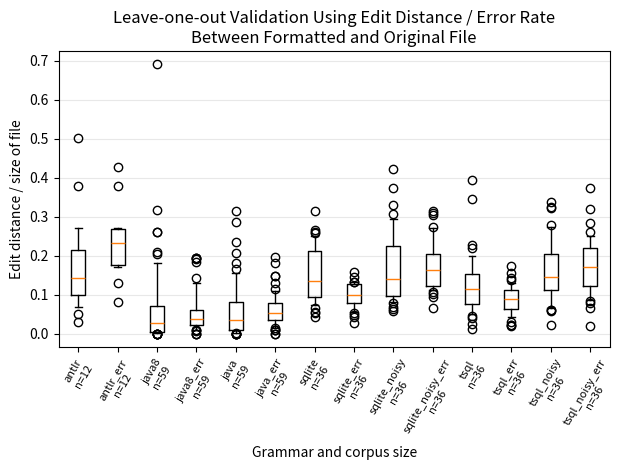

Python code for this plot: (Note: this script raises an exception after producing the figure.)
#
# AUTO-GENERATED FILE. DO NOT EDIT
# CodeBuff 1.4.4 'Wed May 04 11:40:57 PDT 2016'
#
import matplotlib.pyplot as plt

java_dist = [4.7169812E-4, 0.01595428, 0.3148636, 0.028362913, 0.024434624, 0.03442197, 0.2067019, 0.009741731, 0.010863351, 0.112576544, 0.0018281536, 0.1814149, 0.072710104, 0.016532619, 0.06958672, 0.0011129661, 0.04916318, 0.04240882, 0.03452727, 0.0069905003, 0.035235625, 0.23550273, 0.1666138, 0.0042833607, 0.052170783, 7.5662043E-4, 0.060333185, 0.0029644268, 0.0015841584, 0.036308624, 0.0020008003, 0.28610107, 0.036270823, 0.034914017, 0.05359765, 0.013795771, 0.0010116338, 0.14850317, 0.15725549, 0.11237595, 0.0836248, 0.07806298, 0.06460945, 0.032786883, 0.08746846, 0.1471977, 0.012590727, 0.0353466, 5.3106743E-4, 8.1933633E-4, 0.049030975, 0.0022062878, 0.063621394, 0.1022296, 0.07188161, 0.0539484, 0.11376147, 0.03327707, 0.0029200956]
java_err = [0.0, 0.043429844, 0.13001911, 0.05303761, 0.028432168, 0.050643776, 0.048034936, 0.067729086, 0.11627907, 0.078598246, 0.01898734, 0.016393442, 0.18085106, 0.061068702, 0.096938774, 0.018867925, 0.07936508, 0.07377049, 0.02310231, 0.021791767, 0.035958905, 0.09030101, 0.064015254, 0.03773585, 0.04453109, 0.009345794, 0.06481481, 0.060240965, 0.015789473, 0.14925373, 0.01843318, 0.09802073, 0.1978022, 0.14925373, 0.044, 0.049557522, 0.009708738, 0.10836278, 0.073903, 0.04658385, 0.04779412, 0.08272506, 0.07526882, 0.056603774, 0.025423728, 0.077651516, 0.07008965, 0.10909091, 0.0, 0.0091743115, 0.03490184, 0.05263158, 0.03724556, 0.05498982, 0.047387607, 0.03422983, 0.04347826, 0.053097345, 0.08130081]
java8_dist = [4.7169812E-4, 0.009349155, 0.3180073, 0.019195763, 0.020178197, 0.0404571, 0.2058501, 0.009288627, 0.009163803, 0.11480972, 0.0018281536, 0.1814149, 0.03254438, 0.016517857, 0.20977199, 0.0011129661, 0.037586026, 0.036860365, 0.0056459648, 0.0073463535, 0.015834076, 0.26014274, 0.17161192, 0.0039538713, 0.110635646, 7.5662043E-4, 0.0066193854, 0.0029644268, 0.001980198, 0.029456576, 0.0020008003, 0.26055518, 0.69032145, 0.028841112, 0.0064638783, 0.030775174, 0.0010116338, 0.030436253, 0.11108612, 0.076525964, 0.08600444, 0.12390048, 0.0071138213, 4.6992482E-4, 0.06706793, 0.14655173, 0.014220116, 0.003529827, 5.3106743E-4, 8.1933633E-4, 0.047346126, 0.0022062878, 0.054436967, 0.044368602, 0.02759135, 0.059798084, 0.05230769, 0.013744876, 0.0018582427]
java8_err = [0.0, 0.0389755, 0.13097514, 0.051923078, 0.028432168, 0.050643776, 0.043002915, 0.06374502, 0.11627907, 0.0746493, 0.01898734, 0.016393442, 0.18478261, 0.061068702, 0.19473684, 0.018867925, 0.06349207, 0.1440678, 0.01980198, 0.024213076, 0.03259005, 0.07134894, 0.057855774, 0.031446543, 0.036221445, 0.009345794, 0.027777778, 0.060240965, 0.021052632, 0.19402985, 0.01843318, 0.07917059, 0.1923077, 0.19402985, 0.024, 0.051555555, 0.009708738, 0.1120283, 0.04157044, 0.02173913, 0.022058824, 0.05839416, 0.032258064, 0.0, 0.008474576, 0.051136363, 0.07090464, 0.036363635, 0.0, 0.0091743115, 0.0361596, 0.05263158, 0.033152763, 0.03684749, 0.03410475, 0.029339854, 0.037383176, 0.039473683, 0.048780486]
antlr_dist = [0.052039832, 0.10875146, 0.50208503, 0.03072908, 0.13849509, 0.13495383, 0.19610636, 0.27160385, 0.37931034, 0.17528589, 0.14573318, 0.068350025]
antlr_err = [0.12962241, 0.24840765, 0.17263843, 0.082117185, 0.27058825, 0.2693578, 0.23424658, 0.23031642, 0.42857143, 0.22074468, 0.37956205, 0.1779661]
sqlite_noisy_dist = [0.108521484, 0.16465019, 0.15377532, 0.13302752, 0.083798885, 0.22866344, 0.21354167, 0.063060686, 0.09076534, 0.120854415, 0.42246726, 0.11648352, 0.11805079, 0.17391305, 0.29478827, 0.27974948, 0.09815547, 0.09114697, 0.068220444, 0.26813024, 0.122137405, 0.09312234, 0.1579392, 0.330168, 0.07973422, 0.08113208, 0.108, 0.058553386, 0.22010398, 0.22333637, 0.37435898, 0.30735743, 0.17152017, 0.11271367, 0.2761021, 0.15018773]
sqlite_noisy_err = [0.2735849, 0.14450867, 0.13704497, 0.17525773, 0.06521739, 0.15476191, 0.11494253, 0.23782235, 0.13703704, 0.12227074, 0.18650794, 0.18518518, 0.18248175, 0.30952382, 0.2589928, 0.0952381, 0.12432432, 0.122887865, 0.11734694, 0.19458947, 0.25316456, 0.10344828, 0.30366492, 0.31547618, 0.18644068, 0.12962963, 0.12737127, 0.14159292, 0.16831683, 0.21473685, 0.108391605, 0.19745223, 0.27154472, 0.15661253, 0.2, 0.11168831]
sqlite_dist = [0.16785266, 0.18545789, 0.10390268, 0.07473309, 0.11170213, 0.1365936, 0.13583139, 0.07704043, 0.11161373, 0.17331545, 0.31494415, 0.21556196, 0.07806191, 0.09596774, 0.07587548, 0.22502425, 0.25732312, 0.16362908, 0.06655454, 0.22904447, 0.17017828, 0.21188071, 0.054693878, 0.20879121, 0.20975378, 0.0998308, 0.13406293, 0.055214725, 0.12241653, 0.25121444, 0.2620771, 0.04387489, 0.10099465, 0.094785914, 0.26492718, 0.22833608]
sqlite_err = [0.14498934, 0.098092645, 0.13135593, 0.042372882, 0.08695652, 0.13095239, 0.07526882, 0.09881423, 0.12646855, 0.13193229, 0.08171206, 0.06584362, 0.088339224, 0.09578544, 0.027027028, 0.06410257, 0.10050251, 0.09852941, 0.08411215, 0.10725552, 0.1097561, 0.15831988, 0.07655502, 0.11764706, 0.1, 0.0877193, 0.10224439, 0.053030305, 0.13215859, 0.13333334, 0.13410597, 0.04761905, 0.055045873, 0.08713693, 0.13291703, 0.10123457]
tsql_noisy_dist = [0.12976386, 0.17458677, 0.15653776, 0.022033898, 0.06703911, 0.20933977, 0.19210526, 0.1636898, 0.21278122, 0.12581974, 0.118683904, 0.33701336, 0.13602693, 0.21364318, 0.2801303, 0.23277661, 0.10869565, 0.0750109, 0.068706, 0.274297, 0.091603056, 0.3237945, 0.1402027, 0.32494098, 0.14642082, 0.06037736, 0.1159769, 0.058553386, 0.14731368, 0.20145853, 0.16915926, 0.13692163, 0.17392465, 0.060269922, 0.17847581, 0.11431103]
tsql_noisy_err = [0.23877068, 0.20224719, 0.12581345, 0.020408163, 0.06666667, 0.18292683, 0.10227273, 0.17355372, 0.19177018, 0.08776267, 0.26104417, 0.21004567, 0.18181819, 0.375, 0.21985815, 0.1409396, 0.13440861, 0.13251156, 0.085213035, 0.15908024, 0.2, 0.0790378, 0.320442, 0.28484848, 0.2244898, 0.09259259, 0.16094987, 0.094827585, 0.22, 0.2033543, 0.12006861, 0.25, 0.24469821, 0.15646258, 0.17121355, 0.124675326]
tsql_dist = [0.1525743, 0.05994152, 0.07900102, 0.10438909, 0.051136363, 0.11804385, 0.21987315, 0.074181624, 0.14996558, 0.1310761, 0.39315644, 0.10835735, 0.12970169, 0.08387097, 0.054474708, 0.109602325, 0.34520054, 0.08735979, 0.0396444, 0.1570313, 0.13452189, 0.18326119, 0.026578072, 0.1984556, 0.12231183, 0.04639175, 0.09973046, 0.012269938, 0.14742193, 0.22657877, 0.12807783, 0.10229645, 0.18736278, 0.074330166, 0.10308948, 0.17001647]
tsql_err = [0.102564104, 0.06451613, 0.10752688, 0.05882353, 0.02173913, 0.11764706, 0.06382979, 0.08678501, 0.12097902, 0.07424329, 0.07968128, 0.045081966, 0.09642857, 0.15589353, 0.020134227, 0.03164557, 0.11, 0.0736377, 0.07798165, 0.06672678, 0.071428575, 0.11525974, 0.13809524, 0.1436464, 0.093457945, 0.04347826, 0.09443099, 0.022727273, 0.12946428, 0.106589146, 0.09271523, 0.1734104, 0.07692308, 0.05775076, 0.09322779, 0.11851852]

language_data = [antlr_dist, antlr_err, java8_dist, java8_err, java_dist, java_err, sqlite_dist, sqlite_err, sqlite_noisy_dist, sqlite_noisy_err, tsql_dist, tsql_err, tsql_noisy_dist, tsql_noisy_err]
labels = ["antlr\nn=12", "antlr_err\nn=12", "java8\nn=59", "java8_err\nn=59", "java\nn=59", "java_err\nn=59", "sqlite\nn=36", "sqlite_err\nn=36", "sqlite_noisy\nn=36", "sqlite_noisy_err\nn=36", "tsql\nn=36", "tsql_err\nn=36", "tsql_noisy\nn=36", "tsql_noisy_err\nn=36"]
fig = plt.figure()
ax = plt.subplot(111)
ax.boxplot(language_data,
           whis=[10, 90], # 10 and 90 % whiskers
           widths=.35,
           labels=labels)
ax.set_xticklabels(labels, rotation=60, fontsize=8)
plt.xticks(range(1,len(labels)+1), labels, rotation=60)
ax.yaxis.grid(True, linestyle='-', which='major', color='lightgrey', alpha=0.5)
ax.set_xlabel("Grammar and corpus size")
ax.set_ylabel("Edit distance / size of file")
ax.set_title("Leave-one-out Validation Using Edit Distance / Error Rate\nBetween Formatted and Original File")
plt.tight_layout()
fig.savefig('images/leave_one_out.pdf', format='pdf')
plt.show()
